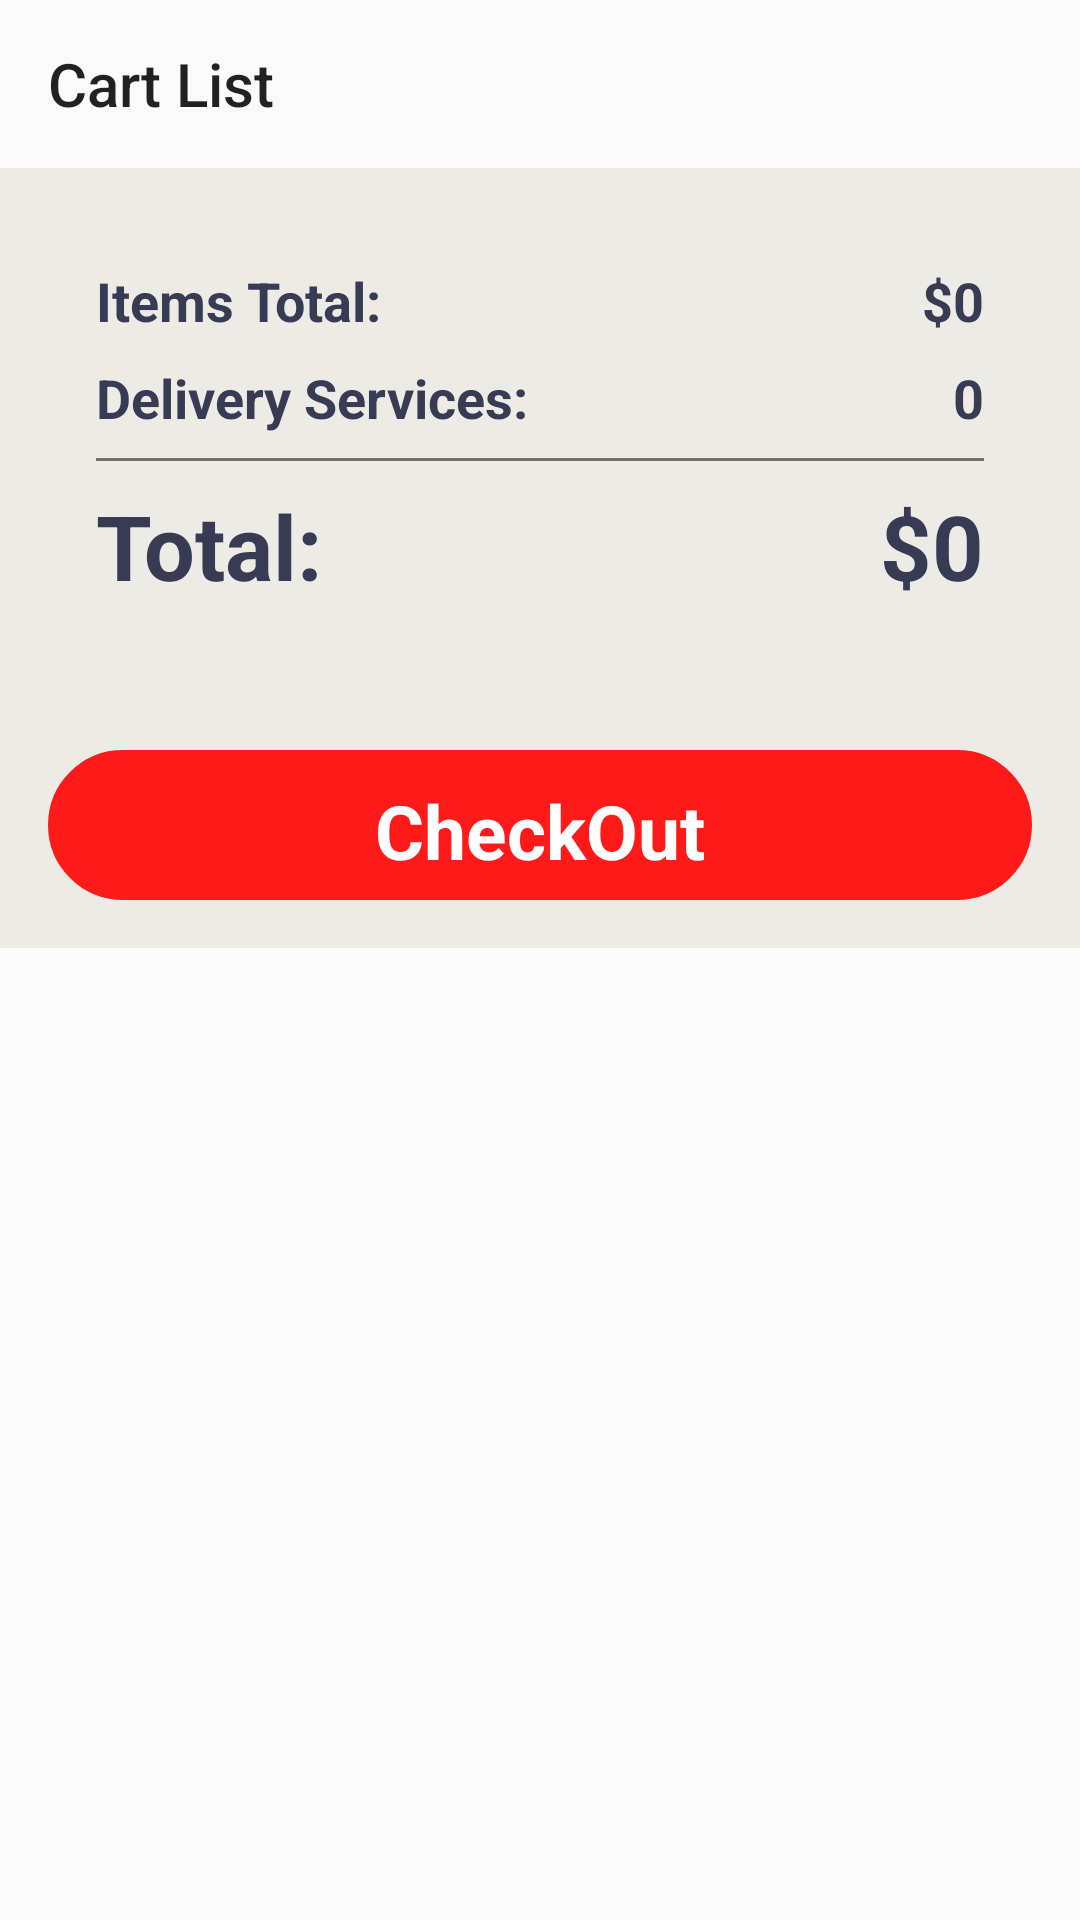

The Android layout XML behind this screen, and the referenced resources:
<!-- AndroidManifest.xml: application theme AppTheme -->
<!-- res/layout/activity_cart_list.xml -->
<?xml version="1.0" encoding="utf-8"?>
<androidx.constraintlayout.widget.ConstraintLayout xmlns:android="http://schemas.android.com/apk/res/android"
    xmlns:app="http://schemas.android.com/apk/res-auto"
    xmlns:tools="http://schemas.android.com/tools"
    android:layout_width="match_parent"
    android:layout_height="match_parent"
    tools:context=".CartListActivity">

    <androidx.appcompat.widget.Toolbar
        android:id="@+id/toolbarw"
        android:layout_width="match_parent"
        android:layout_height="wrap_content"
        app:title="Cart List"

        android:minHeight="?attr/actionBarSize"
        android:theme="?attr/actionBarTheme"
        app:layout_constraintTop_toTopOf="parent"
        app:navigationIcon="@drawable/back_icon" />


    <ScrollView
        android:layout_width="match_parent"
        android:layout_height="0dp"
        app:layout_constraintBottom_toBottomOf="parent"
        app:layout_constraintEnd_toEndOf="parent"
        app:layout_constraintStart_toStartOf="parent"
        app:layout_constraintTop_toBottomOf="@+id/toolbarw">
        <androidx.constraintlayout.widget.ConstraintLayout

            android:layout_width="match_parent"
            android:id="@+id/mainLayout"
            android:layout_height="match_parent"
            android:background="#ecebe6"
            >

            <LinearLayout
                android:layout_width="match_parent"
                android:layout_height="wrap_content"
                android:orientation="vertical"
                app:layout_constraintEnd_toEndOf="parent"
                app:layout_constraintStart_toStartOf="parent"
                app:layout_constraintTop_toTopOf="parent">


                <androidx.recyclerview.widget.RecyclerView
                    android:id="@+id/wishlistview"
                    android:layout_width="match_parent"
                    android:layout_height="match_parent" />

                <LinearLayout
                    android:layout_width="match_parent"
                    android:layout_height="match_parent"
                    android:layout_margin="16dp"
                    android:id="@+id/cost_box"
                    android:background="@drawable/cardbackground"
                    android:elevation="3dp"
                    android:orientation="vertical">

                    <LinearLayout
                        android:layout_width="match_parent"
                        android:layout_height="match_parent"
                        android:layout_marginStart="16dp"
                        android:layout_marginTop="16dp"
                        android:layout_marginEnd="16dp"
                        android:layout_marginBottom="4dp"
                        android:orientation="horizontal">

                        <TextView
                            android:id="@+id/textView17"
                            android:layout_width="wrap_content"
                            android:layout_height="wrap_content"
                            android:layout_weight="1"
                            android:text="Items Total:"
                            android:textColor="#373b54"
                            android:textSize="18sp"
                            android:textStyle="bold" />

                        <TextView
                            android:id="@+id/totalFeeTxt"
                            android:layout_width="wrap_content"
                            android:layout_height="wrap_content"
                            android:text="$0"
                            android:textColor="#373b54"
                            android:textSize="18sp"
                            android:textStyle="bold" />
                    </LinearLayout>

                    <LinearLayout
                        android:layout_width="match_parent"
                        android:layout_height="match_parent"
                        android:layout_marginStart="16dp"
                        android:layout_marginTop="4dp"
                        android:layout_marginEnd="16dp"
                        android:layout_marginBottom="4dp"
                        android:orientation="horizontal">

                        <TextView
                            android:id="@+id/delivery_surge"
                            android:layout_width="wrap_content"
                            android:layout_height="wrap_content"
                            android:layout_weight="1"
                            android:text="Delivery Services:"
                            android:textColor="#373b54"
                            android:textSize="18sp"
                            android:textStyle="bold" />

                        <TextView
                            android:id="@+id/deliveryTxt"
                            android:layout_width="wrap_content"
                            android:layout_height="wrap_content"
                            android:text="0"
                            android:textColor="#373b54"
                            android:textSize="18sp"
                            android:textStyle="bold" />
                    </LinearLayout>


                    <View
                        android:id="@+id/view3"
                        android:layout_width="match_parent"
                        android:layout_height="1dp"
                        android:layout_marginStart="16dp"
                        android:layout_marginTop="4dp"
                        android:layout_marginEnd="16dp"
                        android:layout_marginBottom="4dp"
                        android:background="#707070" />

                    <LinearLayout
                        android:layout_width="match_parent"
                        android:layout_height="match_parent"
                        android:layout_marginStart="16dp"
                        android:layout_marginTop="4dp"
                        android:layout_marginEnd="16dp"
                        android:layout_marginBottom="16dp"
                        android:orientation="horizontal">

                        <TextView
                            android:id="@+id/textView14"
                            android:layout_width="wrap_content"
                            android:layout_height="wrap_content"
                            android:layout_weight="1"
                            android:text="Total:"
                            android:textColor="#373b54"
                            android:textSize="30sp"
                            android:textStyle="bold" />

                        <TextView
                            android:id="@+id/totalTxt"
                            android:layout_width="wrap_content"
                            android:layout_height="wrap_content"
                            android:text="$0"
                            android:textColor="#373b54"
                            android:textSize="30sp"
                            android:textStyle="bold" />
                    </LinearLayout>
                </LinearLayout>

                <androidx.constraintlayout.widget.ConstraintLayout
                    android:layout_width="match_parent"
                    android:layout_height="50dp"
                    android:layout_margin="16dp"
                    android:background="@drawable/button">

                    <TextView
                        android:id="@+id/textView16"
                        android:layout_width="wrap_content"
                        android:layout_height="wrap_content"
                        android:text="CheckOut"
                        android:textColor="#ffffff"
                        android:textSize="25sp"
                        android:textStyle="bold"
                        app:layout_constraintBottom_toBottomOf="parent"
                        app:layout_constraintEnd_toEndOf="parent"
                        app:layout_constraintStart_toStartOf="parent"
                        app:layout_constraintTop_toTopOf="parent" />
                </androidx.constraintlayout.widget.ConstraintLayout>


            </LinearLayout>

        </androidx.constraintlayout.widget.ConstraintLayout>




    </ScrollView>







</androidx.constraintlayout.widget.ConstraintLayout>
<!-- resources referenced by this layout -->
<resources>
  <!-- drawable button (drawable) -->
  <shape xmlns:android="http://schemas.android.com/apk/res/android">
      <solid android:color="#ff1a1a" />
      <stroke android:width="1dp" android:color="#ff1a1a" />
      <padding android:left="10dp" android:top="10dp" android:right="10dp" android:bottom="10dp" />
      <corners android:radius="40dp" />
  </shape>
  <style name="AppTheme" parent="Theme.AppCompat.Light.NoActionBar">
          
          <item name="colorPrimary">@color/colorPrimary</item>
          <item name="colorPrimaryDark">@color/colorPrimaryDark</item>
          <item name="colorAccent">@color/colorAccent</item>
  
  
      </style>
  <color name="colorPrimary">#000000</color>
  <color name="colorPrimaryDark">#00574B</color>
  <color name="colorAccent">#D81B60</color>
</resources>
